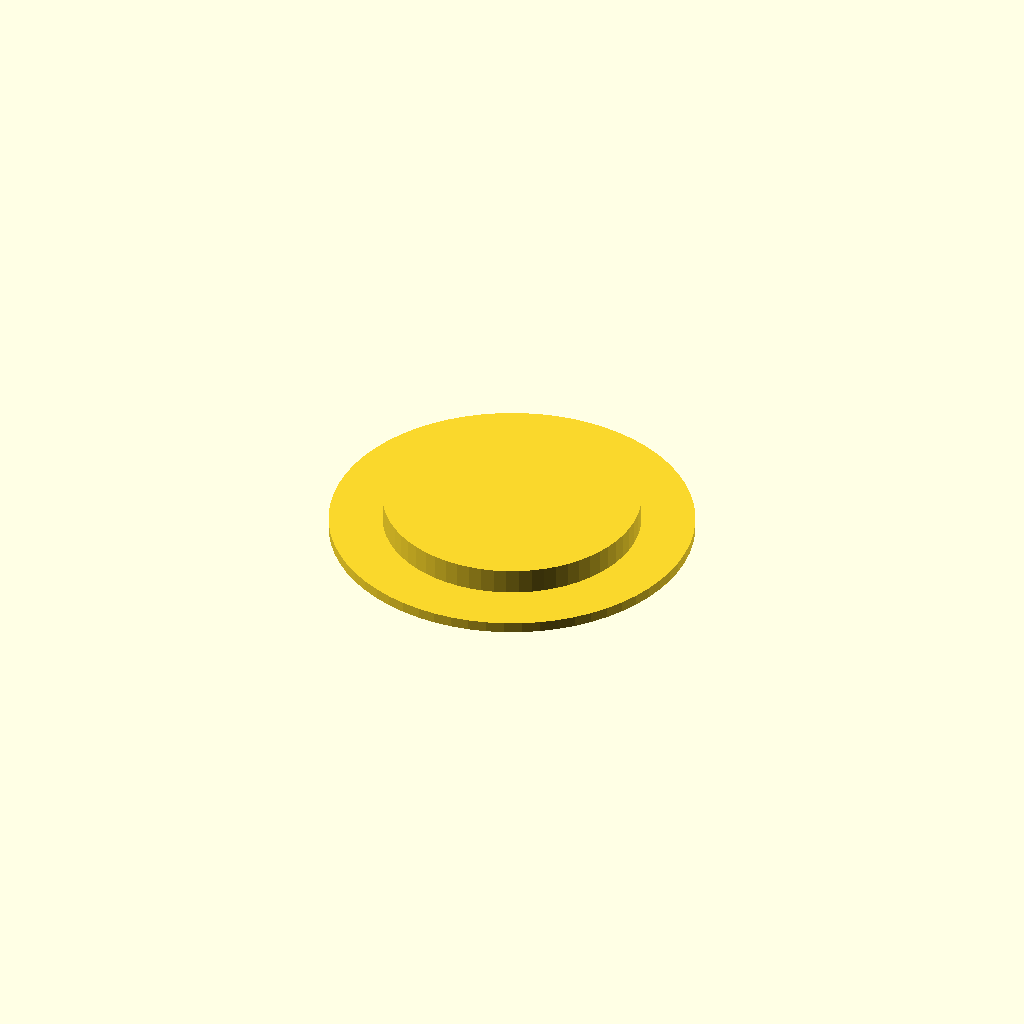
Cell 1: rendered with the file's own defaults.
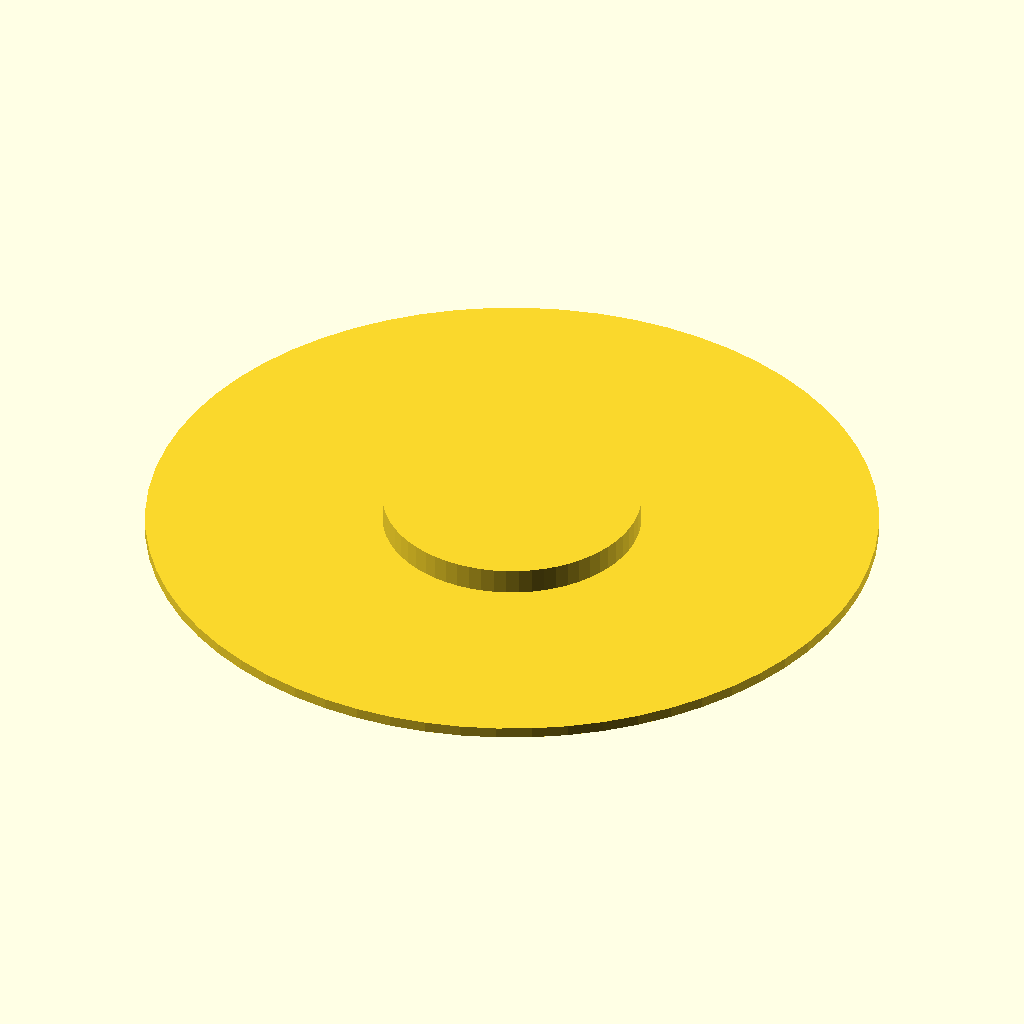
Cell 2: the same model with plate_d = 170.
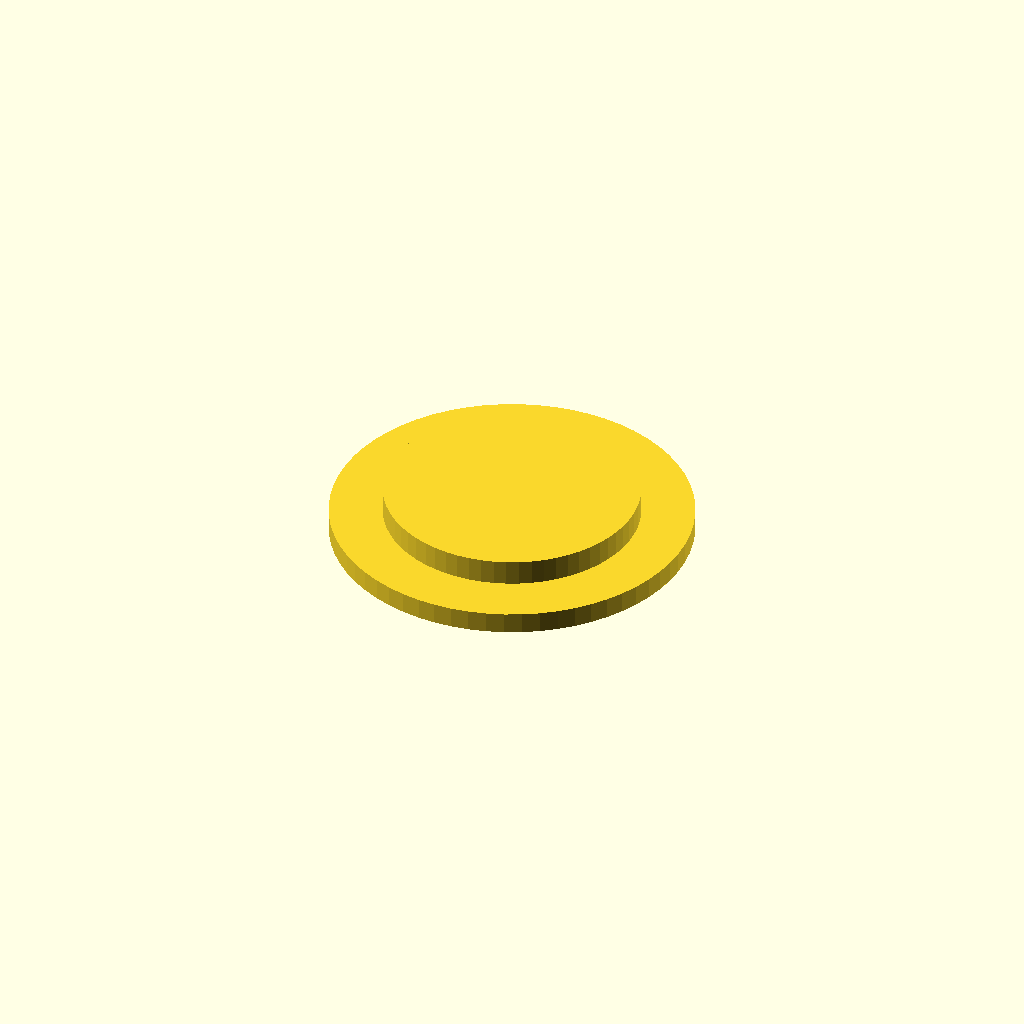
Cell 3: the same model with plate_t = 5.
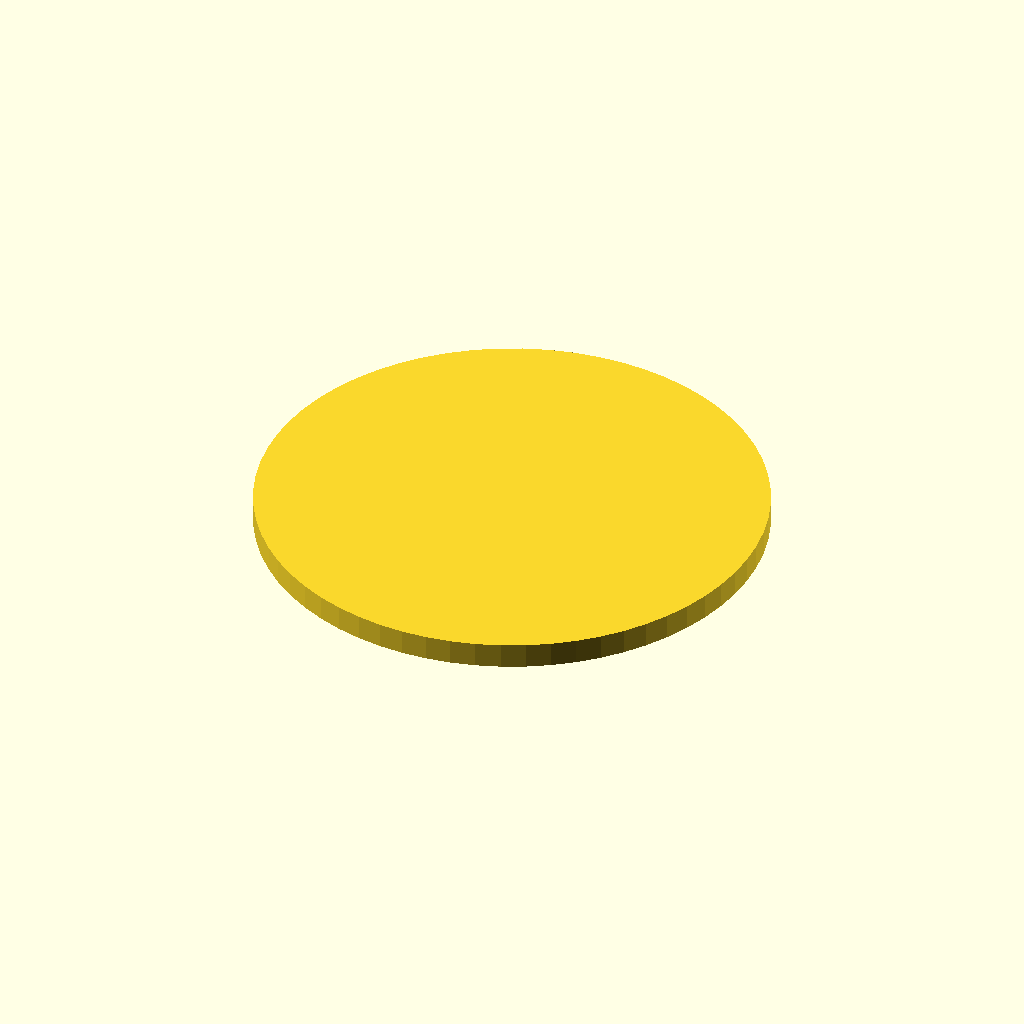
Cell 4 — recess_d set to 120, the other parameters unchanged.
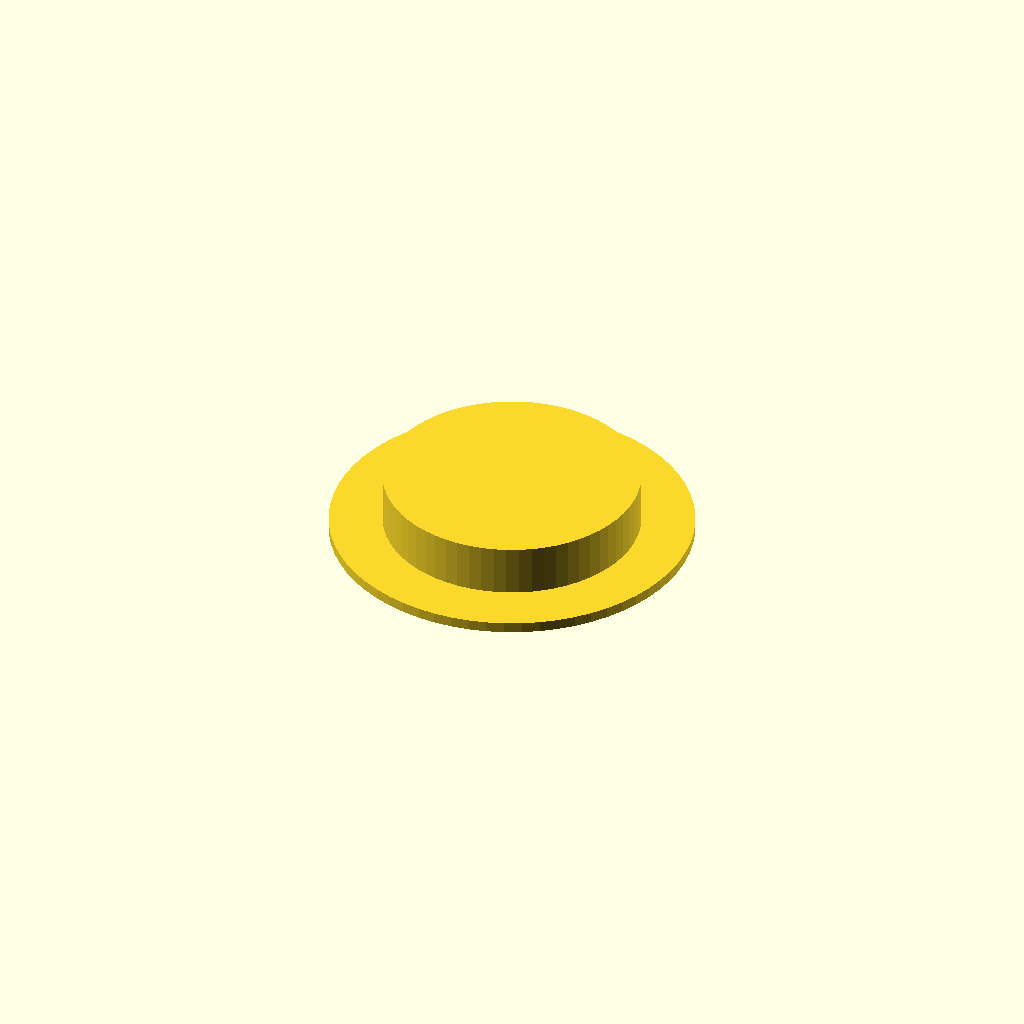
Cell 5 — recess_h set to 12, the other parameters unchanged.
All cells are drawn from one camera (rotation 55°, 0°, 25°, orthographic, colour scheme Cornfield), so only the parameter changes between them.
Source of the model, packages/halofire-catalog/authoring/scad/head_concealed_cover.scad:
// Concealed-pendant flush-cover plate (field installed after drywall).
//
// @part head_concealed_cover
// @kind sprinkler_head
// @category head.pendant.k56
// @display-name "Concealed Pendant Sprinkler w/ Cover Plate K5.6"
// @mfg reliable
// @mfg-pn G4-56
// @listing UL FM
// @hazard-classes LH OH1
// @price-usd 38.00
// @install-minutes 8
// @crew journeyman
// @k-factor 5.6
// @orientation concealed
// @response quick
// @temperature 155F
// @param size_in enum[0.5,0.75] default=0.5 label="Size" unit="in"
// @port inlet position=[0,0,0] direction=[0,0,-1] style=NPT_threaded size_in=0.5 role=drop

plate_d = 85;
plate_t = 2.5;
recess_d = 60;
recess_h = 6;
difference() {
    cylinder(h = plate_t, d = plate_d, $fn = 64);
    translate([0, 0, -0.1])
        cylinder(h = plate_t + 0.2, d = recess_d, $fn = 64);
}
translate([0, 0, plate_t])
    cylinder(h = recess_h, d = recess_d, $fn = 64);
Parameter table extracted from the source (name, type, default, range or options):
plate_d: number, default 85
plate_t: number, default 2.5
recess_d: number, default 60
recess_h: number, default 6
